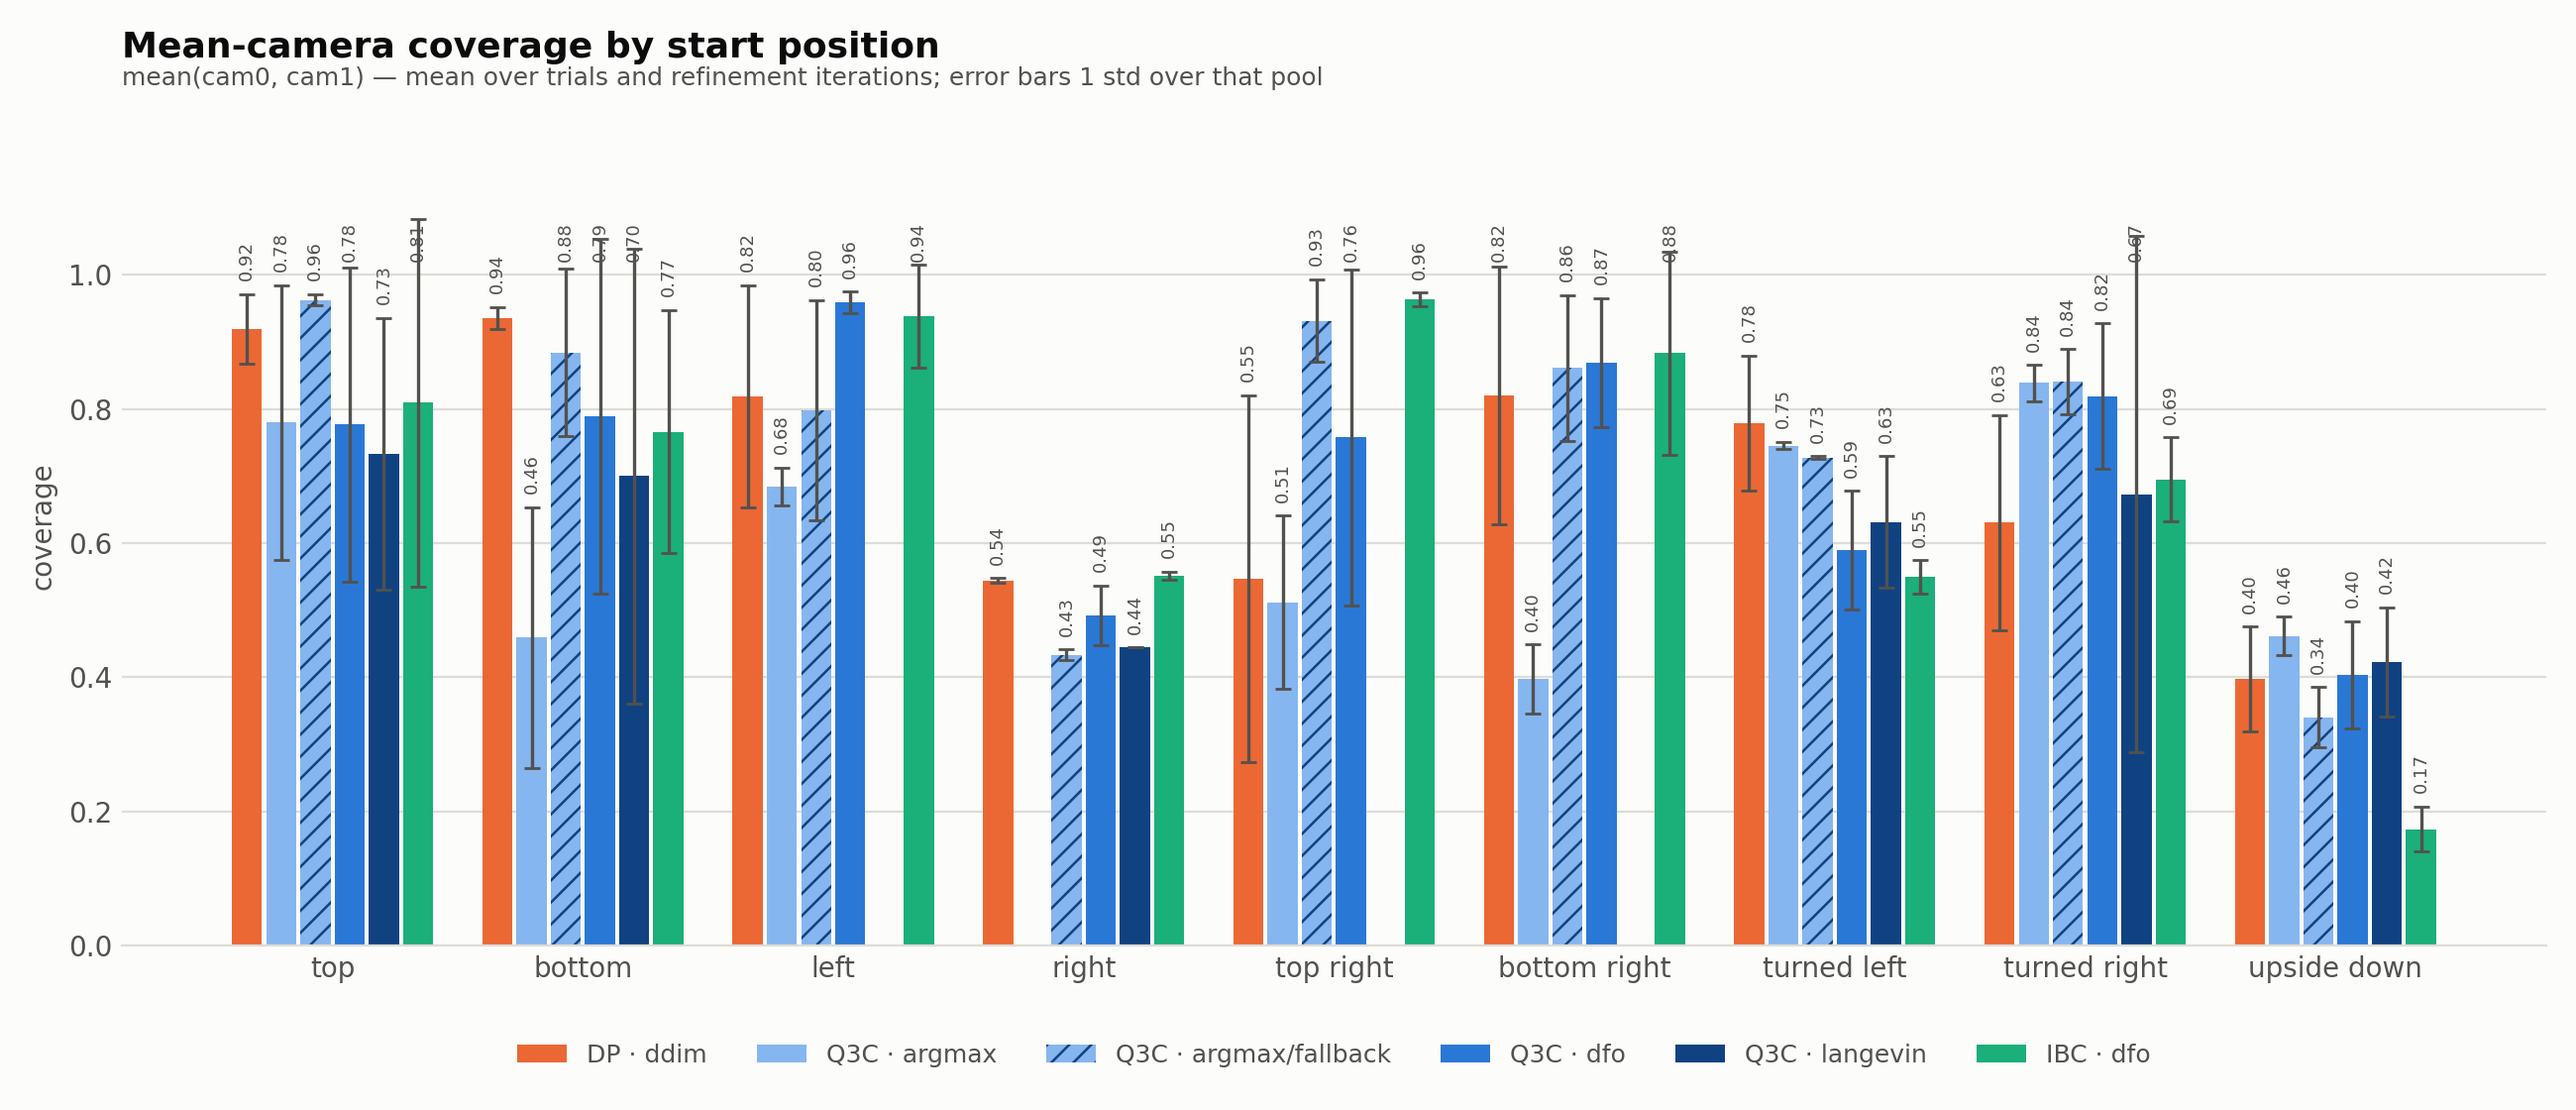

Values plotted in this chart, from the file beside it:
algorithm, inference, start_position, metric, mean, std, n_runs
dp, ddim, top, avg_cov, 0.9191, 0.052, 3
dp, ddim, bottom, avg_cov, 0.9352, 0.0168, 3
dp, ddim, left, avg_cov, 0.8188, 0.1652, 6
dp, ddim, right, avg_cov, 0.5441, 0.0036, 6
dp, ddim, top_right, avg_cov, 0.5464, 0.2737, 10
dp, ddim, bottom_right, avg_cov, 0.8197, 0.1925, 9
dp, ddim, turned_left, avg_cov, 0.7789, 0.1008, 6
dp, ddim, turned_right, avg_cov, 0.6301, 0.1604, 5
dp, ddim, upside_down, avg_cov, 0.3972, 0.0783, 3
q3c, argmax, top, avg_cov, 0.7796, 0.2049, 4
q3c, argmax, bottom, avg_cov, 0.4588, 0.1946, 7
q3c, argmax, left, avg_cov, 0.6846, 0.0282, 2
q3c, argmax, top_right, avg_cov, 0.5118, 0.1293, 2
q3c, argmax, bottom_right, avg_cov, 0.3969, 0.0519, 2
q3c, argmax, turned_left, avg_cov, 0.7453, 0.0053, 3
q3c, argmax, turned_right, avg_cov, 0.8386, 0.0269, 3
q3c, argmax, upside_down, avg_cov, 0.4612, 0.0285, 3
q3c, argmax_fallback, top, avg_cov, 0.9623, 0.0086, 2
q3c, argmax_fallback, bottom, avg_cov, 0.884, 0.125, 2
q3c, argmax_fallback, left, avg_cov, 0.7978, 0.1648, 2
q3c, argmax_fallback, right, avg_cov, 0.4332, 0.0078, 2
q3c, argmax_fallback, top_right, avg_cov, 0.9315, 0.0617, 3
q3c, argmax_fallback, bottom_right, avg_cov, 0.8607, 0.1087, 3
q3c, argmax_fallback, turned_left, avg_cov, 0.727, 0.0022, 2
q3c, argmax_fallback, turned_right, avg_cov, 0.8406, 0.0486, 2
q3c, argmax_fallback, upside_down, avg_cov, 0.3399, 0.045, 2
q3c, dfo, top, avg_cov, 0.7766, 0.2342, 15
q3c, dfo, bottom, avg_cov, 0.7891, 0.2644, 16
q3c, dfo, left, avg_cov, 0.9586, 0.0158, 12
q3c, dfo, right, avg_cov, 0.4917, 0.0448, 12
q3c, dfo, top_right, avg_cov, 0.7576, 0.2503, 6
q3c, dfo, bottom_right, avg_cov, 0.8689, 0.0961, 7
q3c, dfo, turned_left, avg_cov, 0.5894, 0.0882, 11
q3c, dfo, turned_right, avg_cov, 0.819, 0.1087, 13
q3c, dfo, upside_down, avg_cov, 0.4037, 0.0798, 11
q3c, langevin, top, avg_cov, 0.7331, 0.2026, 15
q3c, langevin, bottom, avg_cov, 0.6999, 0.3389, 15
q3c, langevin, right, avg_cov, 0.444, 0.0, 1
q3c, langevin, turned_left, avg_cov, 0.6316, 0.0977, 11
q3c, langevin, turned_right, avg_cov, 0.6722, 0.3849, 13
q3c, langevin, upside_down, avg_cov, 0.4229, 0.081, 12
ibc, dfo, top, avg_cov, 0.8091, 0.2743, 3
ibc, dfo, bottom, avg_cov, 0.766, 0.1816, 3
ibc, dfo, left, avg_cov, 0.9384, 0.0768, 3
ibc, dfo, right, avg_cov, 0.5508, 0.0062, 2
ibc, dfo, top_right, avg_cov, 0.9634, 0.0101, 3
ibc, dfo, bottom_right, avg_cov, 0.883, 0.1512, 3
ibc, dfo, turned_left, avg_cov, 0.5491, 0.0252, 2
ibc, dfo, turned_right, avg_cov, 0.6948, 0.0626, 2
ibc, dfo, upside_down, avg_cov, 0.1734, 0.0335, 2
